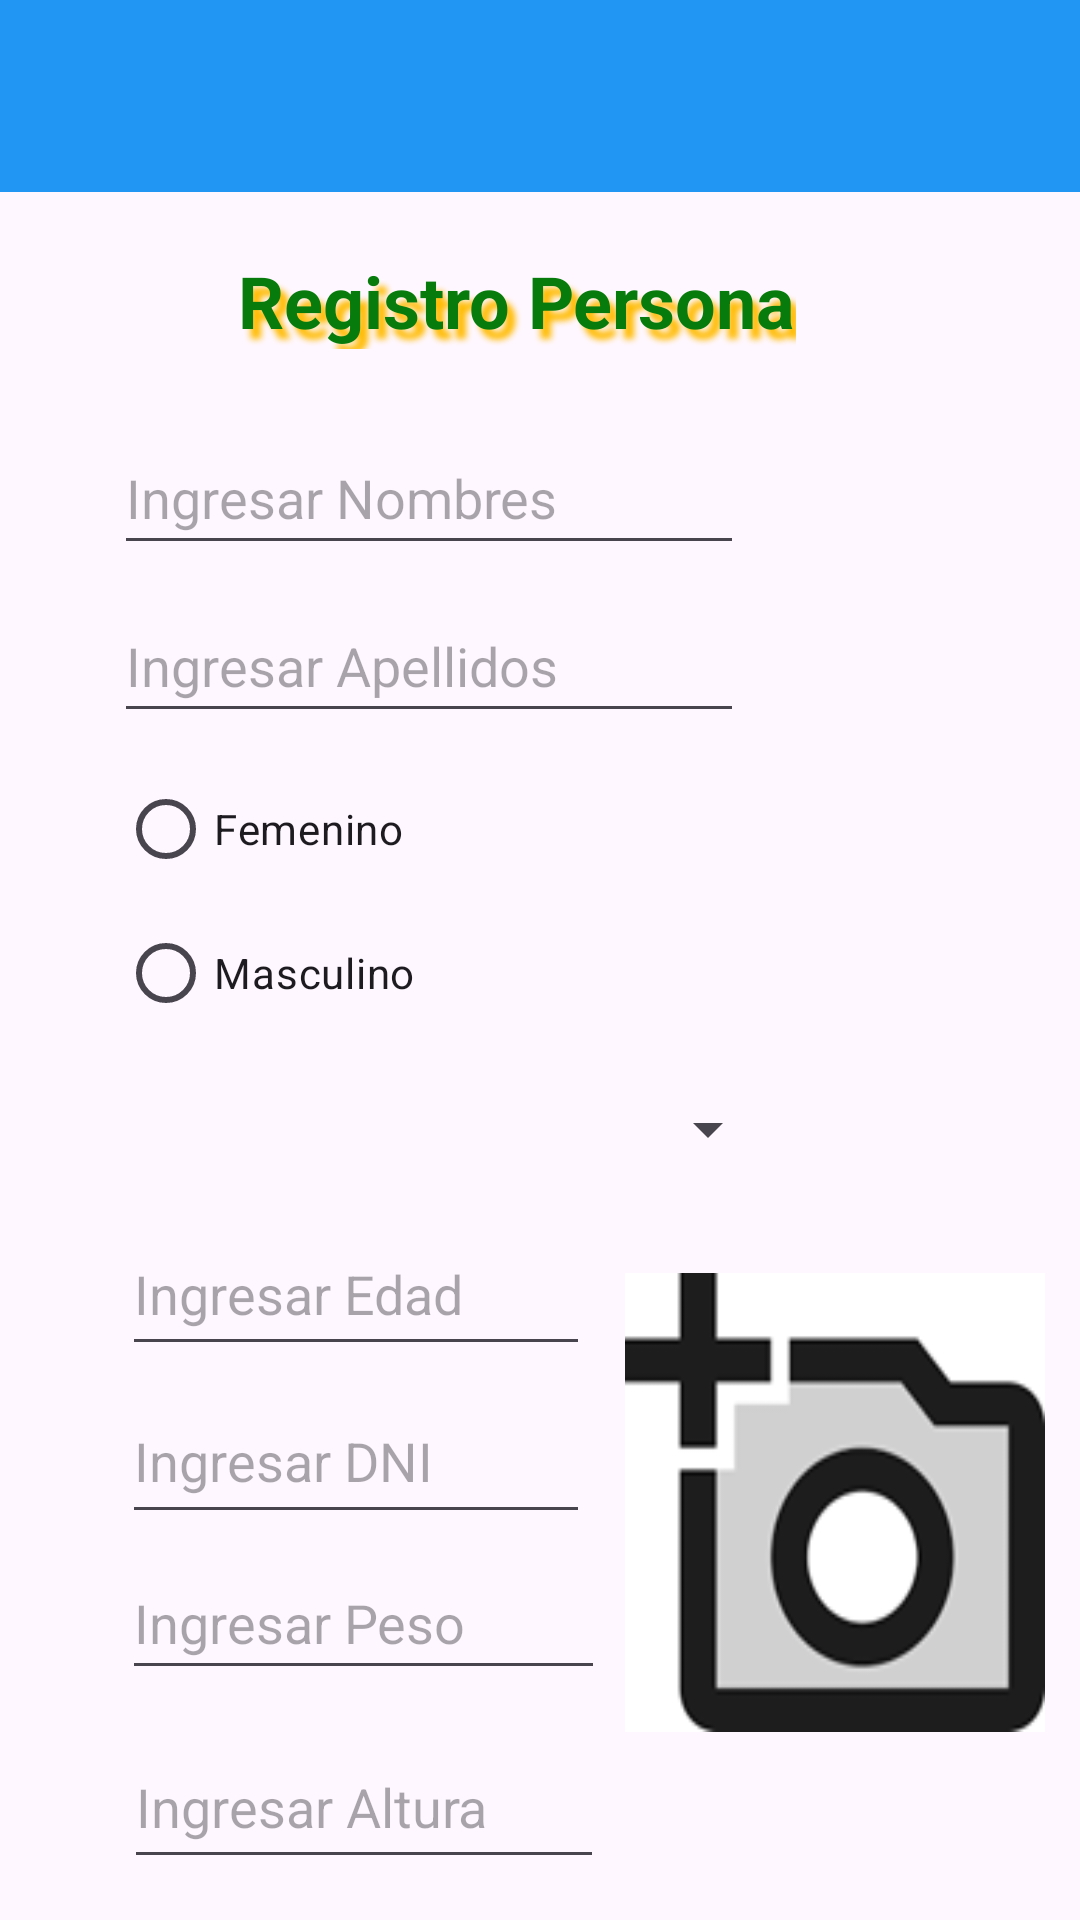

The Android layout XML behind this screen, and the referenced resources:
<!-- AndroidManifest.xml: application theme Theme.AppRegistroPersona -->
<!-- res/layout/ly_registrar_personas.xml -->
<?xml version="1.0" encoding="utf-8"?>
<androidx.constraintlayout.widget.ConstraintLayout xmlns:android="http://schemas.android.com/apk/res/android"
    xmlns:app="http://schemas.android.com/apk/res-auto"
    xmlns:tools="http://schemas.android.com/tools"
    android:id="@+id/main"
    android:layout_width="match_parent"
    android:layout_height="match_parent"
    tools:context=".ActividadRegistrarPersona">

    <TextView
        android:id="@+id/textView"
        style="@style/Titulos"
        android:layout_width="wrap_content"
        android:layout_height="wrap_content"
        android:text="Registro Persona"
        android:layout_margin="@dimen/separacion_vertical"
        app:layout_constraintEnd_toEndOf="parent"
        app:layout_constraintHorizontal_bias="0.444"
        app:layout_constraintStart_toStartOf="parent"
        app:layout_constraintTop_toBottomOf="@+id/tbRegistrarPersonas" />

    <EditText
        android:id="@+id/txtNombres"
        android:layout_width="wrap_content"
        android:layout_height="wrap_content"
        android:layout_marginTop="24dp"
        android:ems="10"
        android:hint="Ingresar Nombres"
        android:inputType="text"
        android:minHeight="48dp"
        app:layout_constraintEnd_toEndOf="parent"
        app:layout_constraintHorizontal_bias="0.253"
        app:layout_constraintStart_toStartOf="parent"
        app:layout_constraintTop_toBottomOf="@+id/textView" />

    <EditText
        android:id="@+id/txtApellidos"
        android:layout_width="wrap_content"
        android:layout_height="wrap_content"
        android:layout_marginTop="8dp"
        android:ems="10"
        android:hint="Ingresar Apellidos"
        android:inputType="text"
        android:minHeight="48dp"
        app:layout_constraintEnd_toEndOf="parent"
        app:layout_constraintHorizontal_bias="0.253"
        app:layout_constraintStart_toStartOf="parent"
        app:layout_constraintTop_toBottomOf="@+id/txtNombres" />

    <RadioGroup
        android:id="@+id/rgSexo"
        android:layout_width="184dp"
        android:layout_height="96dp"
        android:layout_marginTop="8dp"
        app:layout_constraintEnd_toEndOf="parent"
        app:layout_constraintHorizontal_bias="0.224"
        app:layout_constraintStart_toStartOf="parent"
        app:layout_constraintTop_toBottomOf="@+id/txtApellidos">

        <RadioButton
            android:id="@+id/rbFemenino"
            android:layout_width="match_parent"
            android:layout_height="wrap_content"
            android:text="Femenino" />

        <RadioButton
            android:id="@+id/rbMasculino"
            android:layout_width="match_parent"
            android:layout_height="wrap_content"
            android:text="Masculino" />
    </RadioGroup>

    <Spinner
        android:id="@+id/sp_ciudad"
        android:layout_width="223dp"
        android:layout_height="48dp"
        android:layout_marginTop="4dp"
        app:layout_constraintEnd_toEndOf="parent"
        app:layout_constraintHorizontal_bias="0.271"
        app:layout_constraintStart_toStartOf="parent"
        app:layout_constraintTop_toBottomOf="@+id/rgSexo" />

    <EditText
        android:id="@+id/txtEdad"
        android:layout_width="156dp"
        android:layout_height="51dp"
        android:layout_marginTop="4dp"
        android:ems="10"
        android:hint="Ingresar Edad"
        android:inputType="number"
        android:minHeight="48dp"
        android:textSize="18sp"
        app:layout_constraintEnd_toEndOf="parent"
        app:layout_constraintHorizontal_bias="0.2"
        app:layout_constraintStart_toStartOf="parent"
        app:layout_constraintTop_toBottomOf="@+id/sp_ciudad" />

    <EditText
        android:id="@+id/txtDNI"
        android:layout_width="156dp"
        android:layout_height="52dp"
        android:layout_marginTop="4dp"
        android:ems="10"
        android:hint="Ingresar DNI"
        android:inputType="number"
        android:minHeight="48dp"
        app:layout_constraintEnd_toEndOf="parent"
        app:layout_constraintHorizontal_bias="0.2"
        app:layout_constraintStart_toStartOf="parent"
        app:layout_constraintTop_toBottomOf="@+id/txtEdad" />

    <EditText
        android:id="@+id/txtPeso"
        android:layout_width="161dp"
        android:layout_height="48dp"
        android:layout_marginTop="4dp"
        android:ems="10"
        android:hint="Ingresar Peso"
        android:inputType="numberDecimal"
        android:minHeight="48dp"
        app:layout_constraintEnd_toEndOf="parent"
        app:layout_constraintHorizontal_bias="0.204"
        app:layout_constraintStart_toStartOf="parent"
        app:layout_constraintTop_toBottomOf="@+id/txtDNI" />

    <EditText
        android:id="@+id/txtAltura"
        android:layout_width="160dp"
        android:layout_height="51dp"
        android:layout_marginTop="12dp"
        android:ems="10"
        android:hint="Ingresar Altura"
        android:inputType="numberDecimal"
        android:minHeight="48dp"
        app:layout_constraintEnd_toEndOf="parent"
        app:layout_constraintHorizontal_bias="0.207"
        app:layout_constraintStart_toStartOf="parent"
        app:layout_constraintTop_toBottomOf="@+id/txtPeso" />

    <LinearLayout
        android:layout_width="match_parent"
        android:layout_height="wrap_content"
        android:layout_marginTop="@dimen/separacion_vertical"
        android:gravity="center"
        android:orientation="horizontal"
        app:layout_constraintTop_toBottomOf="@+id/txtAltura"
        tools:layout_editor_absoluteX="33dp">

        <Button
            android:id="@+id/btnRegistrar"
            android:layout_width="wrap_content"
            android:layout_height="wrap_content"
            android:layout_margin="10dp"
            android:layout_weight="1"
            android:text="Registrar" />


        <Button
            android:id="@+id/btnListar"
            android:layout_width="wrap_content"
            android:layout_height="wrap_content"
            android:layout_margin="10dp"
            android:layout_weight="1"
            android:onClick="onClickListar"
            android:text="Listar" />
    </LinearLayout>

    <ImageView
        android:id="@+id/imgFoto"
        android:layout_width="140dp"
        android:layout_height="153dp"
        android:layout_marginTop="24dp"
        android:scaleType="fitXY"
        app:layout_constraintEnd_toEndOf="parent"
        app:layout_constraintStart_toEndOf="@+id/txtEdad"
        app:layout_constraintTop_toBottomOf="@+id/sp_ciudad"
        app:srcCompat="@drawable/agregar_imagen" />

    <androidx.appcompat.widget.Toolbar
        android:id="@+id/tbRegistrarPersonas"
        android:layout_width="match_parent"
        android:layout_height="wrap_content"
        android:background="?attr/colorPrimary"
        android:minHeight="?attr/actionBarSize"
        android:theme="?attr/actionBarTheme"
        app:layout_constraintEnd_toEndOf="parent"
        app:layout_constraintStart_toStartOf="parent"
        app:layout_constraintTop_toTopOf="parent" />

</androidx.constraintlayout.widget.ConstraintLayout>
<!-- resources referenced by this layout -->
<resources>
  <dimen name="separacion_vertical">20dp</dimen>
  <!-- drawable agregar_imagen: png bitmap (drawable, 7031 bytes) -->
  <style name="Titulos">
          <item name="android:textColor">@color/verde</item>
          <item name="android:textSize">24sp</item>
          <item name="android:textStyle">bold</item>
          <item name="android:shadowColor">@color/naranja</item>
          <item name="android:shadowDx">8</item>
          <item name="android:shadowDy">10</item>
          <item name="android:shadowRadius">5</item>
      </style>
  <style name="Theme.AppRegistroPersona" parent="Base.Theme.AppRegistroPersona" />
  <color name="verde">#077C0D</color>
  <color name="naranja">#FFBB00</color>
  <style name="Base.Theme.AppRegistroPersona" parent="Theme.Material3.DayNight.NoActionBar">
          
  
          
          <item name="colorPrimary">@color/colorPrimary</item>
          <item name="colorPrimaryDark">@color/colorPrimaryDark</item>
  
  
      </style>
  <color name="colorPrimary">#2196F3</color>
  <color name="colorPrimaryDark">#1976D2</color>
</resources>
